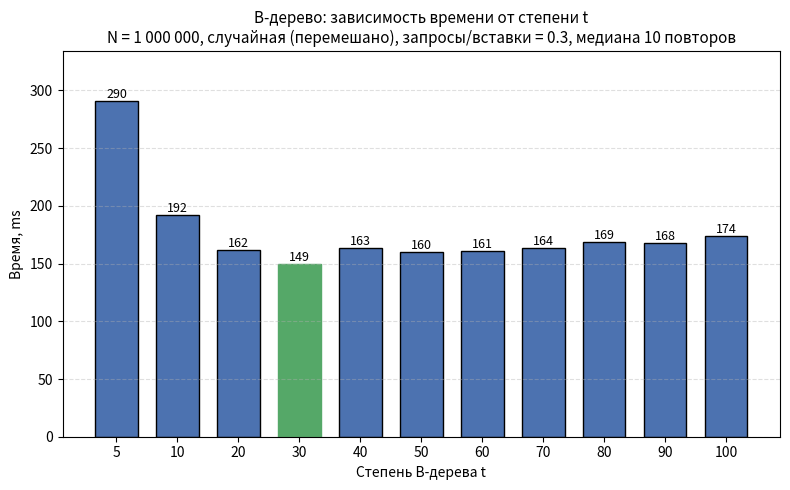

This chart was generated by the following Python code:
#!/usr/bin/env python3
"""
Столбчатая диаграмма: время обработки B-дерева от его степени t.

Данные по умолчанию -- медианы 10 повторов google benchmark на датасете
research/datasets/data_6_1_3.txt (N = 1 000 000, случайное распределение,
ключи и запросы перемешаны, запросы/вставки = 0.3, t = 50 в основном
эксперименте).

Источник чисел:
  1) --json <файл> -- JSON googlebenchmark (--benchmark_out=...);
     берутся aggregate_name == "median", если они есть, иначе медиана
     сырых прогонов;
  2) значения по умолчанию -- медианы из research/degree_results.json.

Запуск:
  python3 research/generators/plot_btree_degree.py
  python3 research/generators/plot_btree_degree.py \
      --json research/degree_results.json \
      --out research/pictures/btree_degree.png
"""

import argparse
import json
import os
import re
import statistics

import matplotlib
matplotlib.use("Agg")  # сохранение в файл без GUI
import matplotlib.pyplot as plt

TITLE = ("B-дерево: зависимость времени от степени t\n"
         "N = 1 000 000, случайная (перемешано), запросы/вставки = 0.3, "
         "медиана 10 повторов")

DEFAULT_DEGREES = [5, 10, 20, 30, 40, 50, 60, 70, 80, 90, 100]
DEFAULT_TIMES_MS = [290.4, 192.2, 161.8, 149.4, 163.2, 159.8, 161.1, 163.8, 168.8, 168.2, 174.1]

DEFAULT_OUT = os.path.join("research", "pictures", "btree_degree.png")


def _to_ms(value, unit):
    if unit == "us":
        return value / 1000.0
    if unit == "ns":
        return value / 1_000_000.0
    if unit == "s":
        return value * 1000.0
    return value


def load_from_json(path):
    """Возвращает (degrees, times_ms), отсортированные по степени t."""
    with open(path, encoding="utf-8") as f:
        data = json.load(f)

    medians = {}
    raw = {}
    for bm in data["benchmarks"]:
        name = bm.get("run_name") or bm["name"]
        m = re.fullmatch(r"Degree\s+(\d+)", name)
        if not m:
            continue
        degree = int(m.group(1))
        t = _to_ms(bm["real_time"], bm.get("time_unit", "ms"))

        if bm.get("run_type") == "aggregate":
            if bm.get("aggregate_name") == "median":
                medians[degree] = t
        else:
            raw.setdefault(degree, []).append(t)

    if medians:
        degrees = sorted(medians)
        times = [medians[d] for d in degrees]
    else:
        degrees = sorted(raw)
        times = [statistics.median(raw[d]) for d in degrees]
    return degrees, times


def parse_args():
    p = argparse.ArgumentParser(
        description=__doc__,
        formatter_class=argparse.RawDescriptionHelpFormatter)
    p.add_argument("--json", type=str, default=None,
                   help="JSON googlebenchmark вместо значений по умолчанию")
    p.add_argument("--out", type=str, default=DEFAULT_OUT,
                   help="путь к сохраняемому PNG")
    return p.parse_args()


def main():
    args = parse_args()

    if args.json:
        degrees, times = load_from_json(args.json)
    else:
        degrees, times = DEFAULT_DEGREES, DEFAULT_TIMES_MS

    fig, ax = plt.subplots(figsize=(8, 5))
    positions = list(range(len(degrees)))
    bars = ax.bar(positions, times, color="#4C72B0",
                  edgecolor="black", width=0.7)

    # подписи значений над столбцами
    for bar, t in zip(bars, times):
        ax.text(bar.get_x() + bar.get_width() / 2, bar.get_height(),
                f"{t:.0f}", ha="center", va="bottom", fontsize=9)

    # отметим лучшую степень
    best = times.index(min(times))
    bars[best].set_color("#55A868")

    ax.set_xticks(positions)
    ax.set_xticklabels([str(d) for d in degrees])
    ax.set_xlabel("Степень B-дерева t")
    ax.set_ylabel("Время, ms")
    ax.set_title(TITLE, fontsize=11)
    ax.set_ylim(0, max(times) * 1.15)
    ax.grid(axis="y", linestyle="--", alpha=0.4)

    out_dir = os.path.dirname(args.out)
    if out_dir:
        os.makedirs(out_dir, exist_ok=True)
    fig.tight_layout()
    fig.savefig(args.out, dpi=200)
    print(f"bar chart saved to {args.out}")
    for d, t in zip(degrees, times):
        print(f"  t={d:<4} {t:.1f} ms")


if __name__ == "__main__":
    main()
